Labelled photos from "CLAHE", an image-classification folder in semooww/Cheetah. The possible labels are: normal, cataract, glaucoma, retina disease.

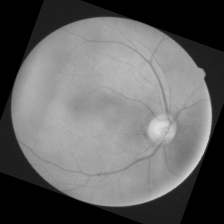
Label: cataract

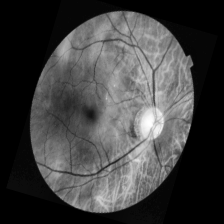
Label: normal

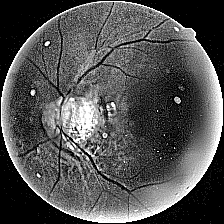
Label: glaucoma

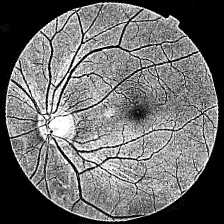
Label: glaucoma

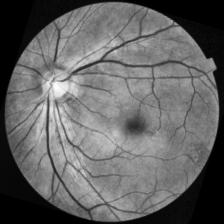
Label: retina disease

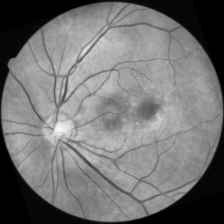
Label: retina disease
